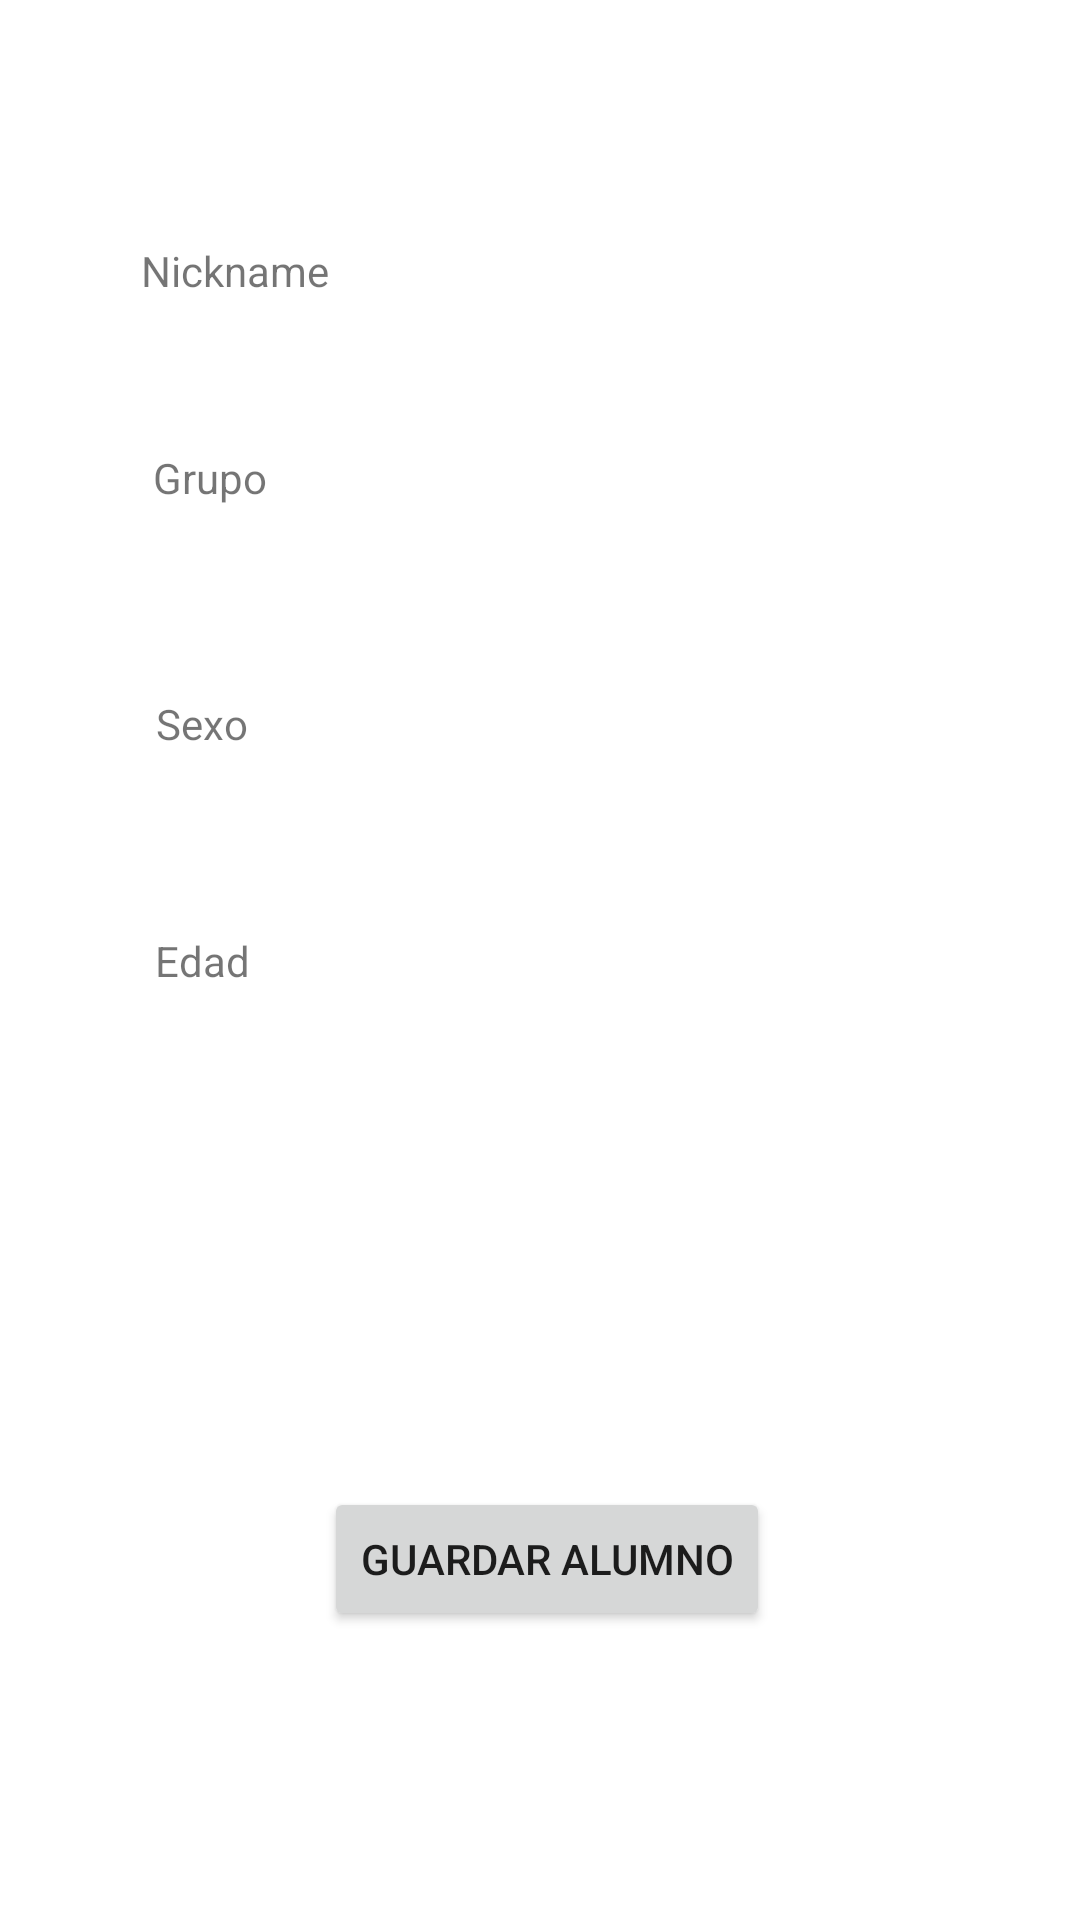

Android layout source for this screen:
<!-- AndroidManifest.xml: application theme Theme.PracticaUT2 -->
<!-- res/layout/activity_confirmacion_alumno.xml -->
<?xml version="1.0" encoding="utf-8"?>
<androidx.constraintlayout.widget.ConstraintLayout xmlns:android="http://schemas.android.com/apk/res/android"
    xmlns:app="http://schemas.android.com/apk/res-auto"
    xmlns:tools="http://schemas.android.com/tools"
    android:layout_width="match_parent"
    android:layout_height="match_parent"
    tools:context=".ConfirmacionAlumnoActivity">

    <Button
        android:id="@+id/btnGuardarAlumnoBBDD2"
        android:layout_width="wrap_content"
        android:layout_height="wrap_content"
        android:text="@string/btnGuardarAlumnoBBDD"
        app:layout_constraintBottom_toBottomOf="parent"
        app:layout_constraintEnd_toEndOf="parent"
        app:layout_constraintHorizontal_bias="0.511"
        app:layout_constraintStart_toStartOf="parent"
        app:layout_constraintTop_toTopOf="parent"
        app:layout_constraintVertical_bias="0.837" />

    <TextView
        android:id="@+id/textNickNameConfirmacion"
        android:layout_width="wrap_content"
        android:layout_height="wrap_content"
        app:layout_constraintBottom_toBottomOf="parent"
        app:layout_constraintEnd_toEndOf="parent"
        app:layout_constraintHorizontal_bias="0.678"
        app:layout_constraintStart_toStartOf="parent"
        app:layout_constraintTop_toTopOf="parent"
        app:layout_constraintVertical_bias="0.13" />

    <TextView
        android:id="@+id/textSexoConfirmacion"
        android:layout_width="wrap_content"
        android:layout_height="wrap_content"
        app:layout_constraintBottom_toBottomOf="parent"
        app:layout_constraintEnd_toEndOf="parent"
        app:layout_constraintHorizontal_bias="0.678"
        app:layout_constraintStart_toStartOf="parent"
        app:layout_constraintTop_toTopOf="parent"
        app:layout_constraintVertical_bias="0.373" />

    <TextView
        android:id="@+id/textGrupoConfrimacion"
        android:layout_width="wrap_content"
        android:layout_height="wrap_content"
        app:layout_constraintBottom_toBottomOf="parent"
        app:layout_constraintEnd_toEndOf="parent"
        app:layout_constraintHorizontal_bias="0.689"
        app:layout_constraintStart_toStartOf="parent"
        app:layout_constraintTop_toTopOf="parent"
        app:layout_constraintVertical_bias="0.24" />

    <TextView
        android:id="@+id/textEdadConfirmacion"
        android:layout_width="wrap_content"
        android:layout_height="wrap_content"
        app:layout_constraintBottom_toBottomOf="parent"
        app:layout_constraintEnd_toEndOf="parent"
        app:layout_constraintHorizontal_bias="0.68"
        app:layout_constraintStart_toStartOf="parent"
        app:layout_constraintTop_toTopOf="parent" />

    <TextView
        android:id="@+id/textSexo2"
        android:layout_width="wrap_content"
        android:layout_height="wrap_content"
        android:text="@string/txtSexo"
        app:layout_constraintBottom_toBottomOf="parent"
        app:layout_constraintEnd_toEndOf="parent"
        app:layout_constraintHorizontal_bias="0.158"
        app:layout_constraintStart_toStartOf="parent"
        app:layout_constraintTop_toTopOf="parent"
        app:layout_constraintVertical_bias="0.373" />

    <TextView
        android:id="@+id/textGrupo2"
        android:layout_width="wrap_content"
        android:layout_height="wrap_content"
        android:text="@string/txtGrupo"
        app:layout_constraintBottom_toBottomOf="parent"
        app:layout_constraintEnd_toEndOf="parent"
        app:layout_constraintHorizontal_bias="0.158"
        app:layout_constraintStart_toStartOf="parent"
        app:layout_constraintTop_toTopOf="parent"
        app:layout_constraintVertical_bias="0.241" />

    <TextView
        android:id="@+id/textNickName2"
        android:layout_width="wrap_content"
        android:layout_height="wrap_content"
        android:text="@string/txtNockName"
        app:layout_constraintBottom_toBottomOf="parent"
        app:layout_constraintEnd_toEndOf="parent"
        app:layout_constraintHorizontal_bias="0.158"
        app:layout_constraintStart_toStartOf="parent"
        app:layout_constraintTop_toTopOf="parent"
        app:layout_constraintVertical_bias="0.13" />

    <TextView
        android:id="@+id/textEdad2"
        android:layout_width="wrap_content"
        android:layout_height="wrap_content"
        android:text="@string/txtEdad"
        app:layout_constraintBottom_toBottomOf="parent"
        app:layout_constraintEnd_toEndOf="parent"
        app:layout_constraintHorizontal_bias="0.157"
        app:layout_constraintStart_toStartOf="parent"
        app:layout_constraintTop_toTopOf="parent" />
</androidx.constraintlayout.widget.ConstraintLayout>
<!-- resources referenced by this layout -->
<resources>
  <string name="btnGuardarAlumnoBBDD">Guardar Alumno</string>
  <string name="txtEdad">Edad</string>
  <string name="txtGrupo">Grupo</string>
  <string name="txtNockName">Nickname</string>
  <string name="txtSexo">Sexo</string>
  <style name="Theme.PracticaUT2" parent="Theme.MaterialComponents.DayNight.DarkActionBar">
          
          <item name="colorPrimary">@color/teal_700</item>
          <item name="colorPrimaryVariant">@color/purple_700</item>
          <item name="colorOnPrimary">@color/white</item>
          
          <item name="colorSecondary">@color/teal_200</item>
          <item name="colorSecondaryVariant">@color/teal_700</item>
          <item name="colorOnSecondary">@color/black</item>
          
          <item name="android:statusBarColor">@color/teal_700</item>
          
      </style>
  <color name="teal_700">#FF018786</color>
  <color name="purple_700">#FF3700B3</color>
  <color name="white">#FFFFFFFF</color>
  <color name="teal_200">#FF03DAC5</color>
  <color name="black">#FF000000</color>
</resources>
